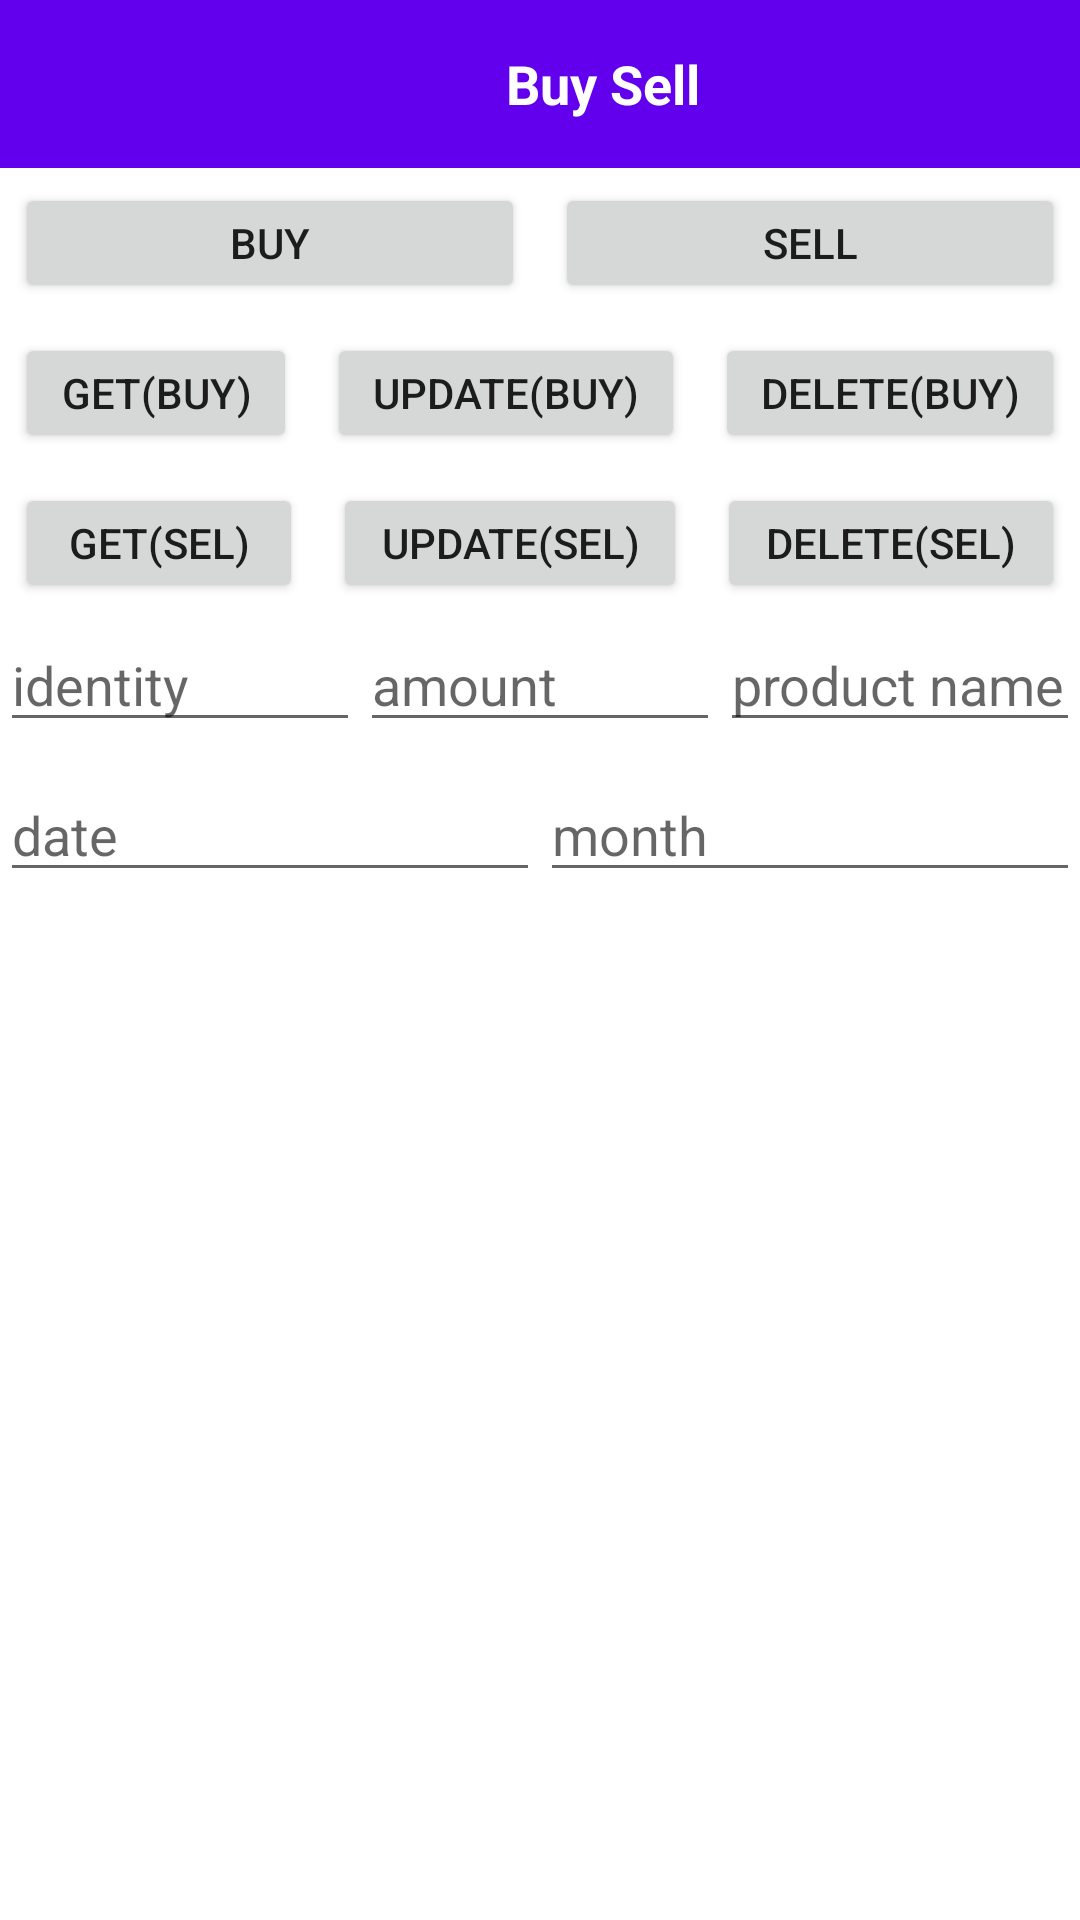

The Android layout XML behind this screen, and the referenced resources:
<!-- AndroidManifest.xml: application theme Theme.AccountManager -->
<!-- res/layout/activity_buy_sell_data.xml -->
<?xml version="1.0" encoding="utf-8"?>
<RelativeLayout xmlns:android="http://schemas.android.com/apk/res/android"
    xmlns:app="http://schemas.android.com/apk/res-auto"
    xmlns:tools="http://schemas.android.com/tools"
    android:layout_width="match_parent"
    android:layout_height="match_parent"
    tools:context=".database.BuySellData">

    <LinearLayout
        android:layout_width="match_parent"
        android:layout_height="match_parent"
        android:orientation="vertical">

        <LinearLayout
            android:id="@+id/appBar"
            android:layout_width="match_parent"
            android:layout_height="?actionBarSize"
            android:background="?attr/colorPrimary"
            android:gravity="center_horizontal"
            android:orientation="horizontal"
            android:paddingStart="15dp"
            android:paddingEnd="15dp"
            android:visibility="visible">
            <ImageView
                android:id="@+id/imageMenu"
                android:layout_width="30dp"
                android:layout_height="30dp"
                android:layout_gravity="center"
                android:layout_marginLeft="12dp"
                android:src="@drawable/ic_baseline_keyboard_backspace_24"
                app:tint="#FFFFFF" />

            <TextView
                android:id="@+id/textTitle"
                android:layout_width="match_parent"
                android:layout_height="wrap_content"
                android:layout_gravity="center"
                android:text="Buy Sell"
                android:textAlignment="center"
                android:textColor="@color/white"
                android:textSize="18sp"
                android:textStyle="bold" />

        </LinearLayout>

        <LinearLayout
            android:layout_width="match_parent"
            android:layout_height="50dp"
            android:orientation="horizontal">


            <Button
                android:id="@+id/button21"
                android:layout_width="wrap_content"
                android:layout_height="wrap_content"
                android:layout_weight="1"
                android:layout_margin="5dp"
                android:onClick="showAllBuyData"
                android:text="Buy" />

            <Button
                android:id="@+id/button23"
                android:layout_width="wrap_content"
                android:layout_height="wrap_content"
                android:layout_margin="5dp"
                android:layout_weight="1"
                android:onClick="showAllSellData"
                android:text="Sell" />
        </LinearLayout>
        <LinearLayout
            android:layout_width="match_parent"
            android:layout_height="50dp"
            android:orientation="horizontal">


            <Button
                android:id="@+id/button24"
                android:layout_width="wrap_content"
                android:layout_height="wrap_content"
                android:layout_weight="1"
                android:layout_margin="5dp"
                android:text="Get(buy)" />

            <Button
                android:id="@+id/button25"
                android:layout_width="wrap_content"
                android:layout_height="wrap_content"
                android:layout_margin="5dp"
                android:layout_weight="1"
                android:text="Update(buy)" />
            <Button
                android:id="@+id/button26"
                android:layout_width="wrap_content"
                android:layout_height="wrap_content"
                android:layout_margin="5dp"
                android:layout_weight="1"
                android:text="Delete(buy)" />
        </LinearLayout>
        <LinearLayout
            android:layout_width="match_parent"
            android:layout_height="50dp"
            android:orientation="horizontal">


            <Button
                android:id="@+id/button27"
                android:layout_width="wrap_content"
                android:layout_height="wrap_content"
                android:layout_weight="1"
                android:layout_margin="5dp"
                android:text="Get(sel)" />

            <Button
                android:id="@+id/button28"
                android:layout_width="wrap_content"
                android:layout_height="wrap_content"
                android:layout_margin="5dp"
                android:layout_weight="1"
                android:text="Update(sel)" />
            <Button
                android:id="@+id/button29"
                android:layout_width="wrap_content"
                android:layout_height="wrap_content"
                android:layout_margin="5dp"
                android:layout_weight="1"
                android:text="Delete(sel)" />
        </LinearLayout>
        <LinearLayout
            android:layout_width="match_parent"
            android:layout_height="50dp"
            android:orientation="horizontal">


            <EditText
                android:id="@+id/editTextTextPersonName16"
                android:layout_width="wrap_content"
                android:layout_height="wrap_content"
                android:layout_weight="1"
                android:ems="10"
                android:inputType="textPersonName"
                android:hint="identity"
                android:textColor="@color/black"
                />

            <EditText
                android:id="@+id/editTextTextPersonName17"
                android:layout_width="wrap_content"
                android:layout_height="wrap_content"
                android:layout_weight="1"
                android:ems="10"
                android:inputType="textPersonName"
                android:hint="amount"
                android:textColor="@color/black"
                />

            <EditText
                android:id="@+id/editTextTextPersonName18"
                android:layout_width="wrap_content"
                android:layout_height="wrap_content"
                android:layout_weight="1"
                android:ems="10"
                android:inputType="textPersonName"
                android:hint="product name"
                android:textColor="@color/black"
                />
        </LinearLayout>
        <LinearLayout
            android:layout_width="match_parent"
            android:layout_height="50dp"
            android:orientation="horizontal">


            <EditText
                android:id="@+id/editTextTextPersonName19"
                android:layout_width="wrap_content"
                android:layout_height="wrap_content"
                android:layout_weight="1"
                android:ems="10"
                android:inputType="textPersonName"
                android:hint="date"
                android:textColor="@color/black"
                />

            <EditText
                android:id="@+id/editTextTextPersonName20"
                android:layout_width="wrap_content"
                android:layout_height="wrap_content"
                android:layout_weight="1"
                android:ems="10"
                android:inputType="textPersonName"
                android:hint="month"
                android:textColor="@color/black"
                />

        </LinearLayout>
    </LinearLayout>
    <ListView
        android:id="@+id/buyselllist"
        android:layout_marginTop="300dp"
        android:layout_width="wrap_content"
        android:layout_height="wrap_content">

    </ListView>
</RelativeLayout>
<!-- resources referenced by this layout -->
<resources>
  <style name="Theme.AccountManager" parent="Theme.MaterialComponents.DayNight.NoActionBar">
          
          <item name="colorPrimary">@color/purple_500</item>
          <item name="colorPrimaryVariant">@color/purple_700</item>
          <item name="colorOnPrimary">@color/white</item>
          
          <item name="colorSecondary">@color/teal_200</item>
          <item name="colorSecondaryVariant">@color/teal_700</item>
          <item name="colorOnSecondary">@color/black</item>
          
          <item name="android:statusBarColor">?attr/colorPrimaryVariant</item>
          
      </style>
  <!-- not gathered from this repository: default colours our renderer supplied (Android Studio template values) -->
  <color name="purple_500">#FF6200EE</color>
  <color name="purple_700">#FF3700B3</color>
  <color name="teal_200">#FF03DAC5</color>
  <color name="teal_700">#FF018786</color>
  <color name="black">#FF000000</color>
  <color name="white">#FFFFFFFF</color>
</resources>
